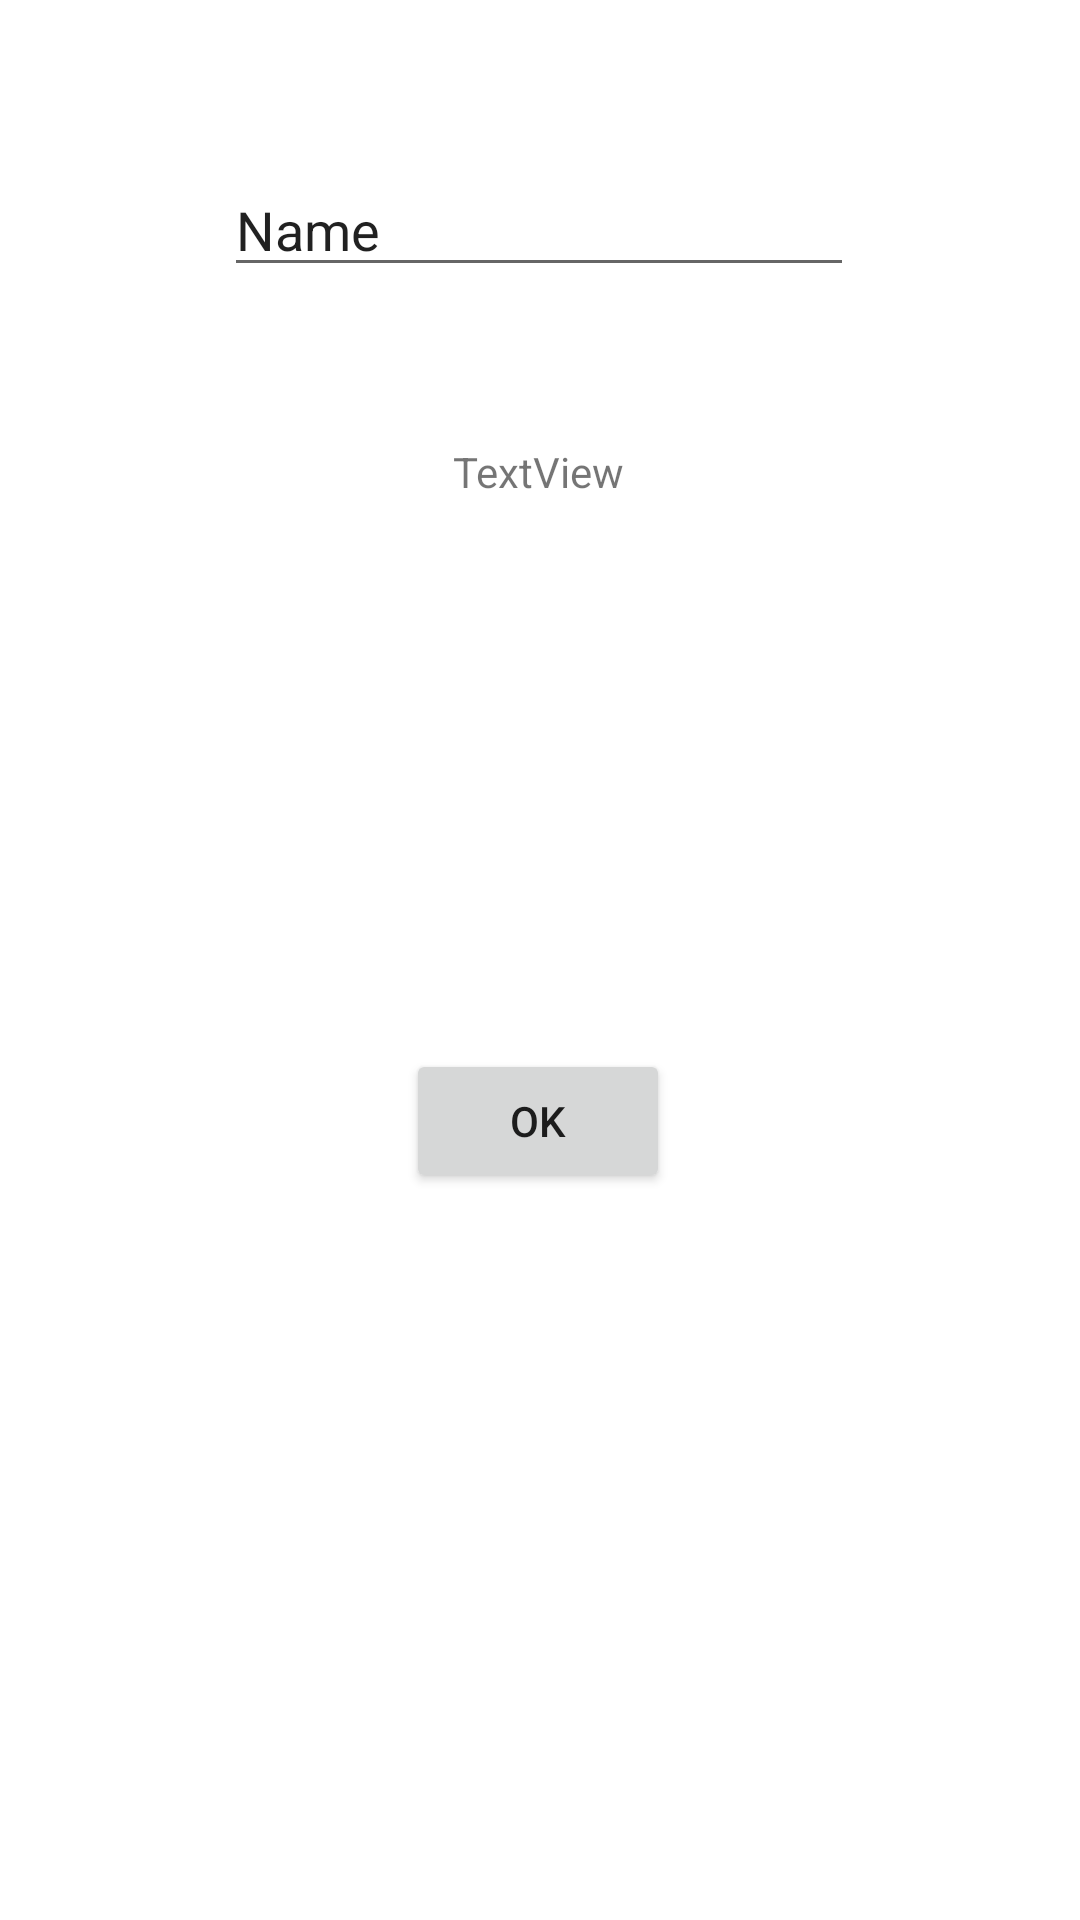

This screen was rendered from an Android layout file. Write that file and the resources it references.
<!-- AndroidManifest.xml: application theme Theme.Skola -->
<!-- res/layout/samohlasky.xml -->
<?xml version="1.0" encoding="utf-8"?>
<androidx.constraintlayout.widget.ConstraintLayout xmlns:android="http://schemas.android.com/apk/res/android"
    xmlns:app="http://schemas.android.com/apk/res-auto"
    xmlns:tools="http://schemas.android.com/tools"
    android:layout_width="match_parent"
    android:layout_height="match_parent">

    <EditText
        android:id="@+id/etSamo"
        android:layout_width="wrap_content"
        android:layout_height="wrap_content"
        android:ems="10"
        android:inputType="textPersonName"
        android:text="Name"
        app:layout_constraintBottom_toBottomOf="parent"
        app:layout_constraintEnd_toEndOf="parent"
        app:layout_constraintHorizontal_bias="0.497"
        app:layout_constraintStart_toStartOf="parent"
        app:layout_constraintTop_toTopOf="parent"
        app:layout_constraintVertical_bias="0.091" />

    <TextView
        android:id="@+id/tvSamo"
        android:layout_width="wrap_content"
        android:layout_height="wrap_content"
        android:layout_marginTop="52dp"
        android:text="TextView"
        app:layout_constraintEnd_toEndOf="parent"
        app:layout_constraintHorizontal_bias="0.498"
        app:layout_constraintStart_toStartOf="parent"
        app:layout_constraintTop_toBottomOf="@+id/etSamo" />

    <Button
        android:id="@+id/bSamo"
        android:layout_width="wrap_content"
        android:layout_height="wrap_content"
        android:onClick="Samohlasky"
        android:text="ok"
        app:layout_constraintBottom_toBottomOf="parent"
        app:layout_constraintEnd_toEndOf="parent"
        app:layout_constraintHorizontal_bias="0.498"
        app:layout_constraintStart_toStartOf="parent"
        app:layout_constraintTop_toBottomOf="@+id/tvSamo"
        app:layout_constraintVertical_bias="0.43" />
</androidx.constraintlayout.widget.ConstraintLayout>
<!-- resources referenced by this layout -->
<resources>
  <style name="Theme.Skola" parent="Theme.MaterialComponents.DayNight.DarkActionBar">
          
          <item name="colorPrimary">@color/purple_500</item>
          <item name="colorPrimaryVariant">@color/purple_700</item>
          <item name="colorOnPrimary">@color/white</item>
          
          <item name="colorSecondary">@color/teal_200</item>
          <item name="colorSecondaryVariant">@color/teal_700</item>
          <item name="colorOnSecondary">@color/black</item>
          
          <item name="android:statusBarColor">?attr/colorPrimaryVariant</item>
          
      </style>
  <!-- not gathered from this repository: default colours our renderer supplied (Android Studio template values) -->
  <color name="purple_500">#FF6200EE</color>
  <color name="purple_700">#FF3700B3</color>
  <color name="teal_200">#FF03DAC5</color>
  <color name="teal_700">#FF018786</color>
  <color name="black">#FF000000</color>
  <color name="white">#FFFFFFFF</color>
</resources>
